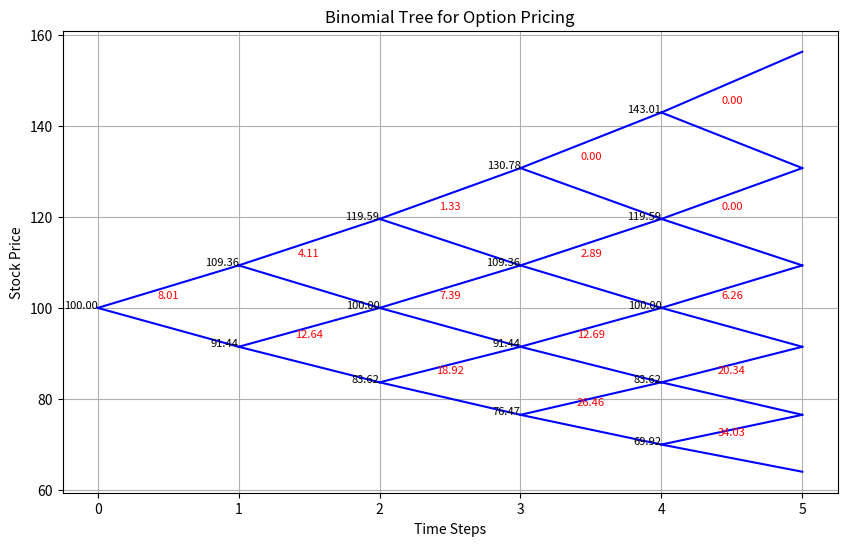

Python code for this plot:
# Pricing European Put Option

import matplotlib.pyplot as plt
import numpy as np


def binomial_option_pricing(S, K, T, r, sigma, n, option_type):
    delta_t = T / n
    u = np.exp(sigma * np.sqrt(delta_t))
    d = 1 / u
    p = (np.exp(r * delta_t) - d) / (u - d)

    stock_tree = np.zeros((n + 1, n + 1))
    option_tree = np.zeros((n + 1, n + 1))
    stock_tree[0, 0] = S

    for i in range(1, n + 1):
        stock_tree[i, 0] = stock_tree[i - 1, 0] * u
        for j in range(1, i + 1):
            stock_tree[i, j] = stock_tree[i - 1, j - 1] * d

    if option_type == "call":
        option_tree[-1, :] = np.maximum(0, stock_tree[-1, :] - K)
    elif option_type == "put":
        option_tree[-1, :] = np.maximum(0, K - stock_tree[-1, :])
    else:
        raise ValueError("Invalid option type. Please choose 'call' or 'put'.")

    for i in range(n - 1, -1, -1):
        for j in range(i + 1):
            option_tree[i, j] = np.exp(-r * delta_t) * (
                (1 - p) * option_tree[i + 1, j + 1] + p * option_tree[i + 1, j]
            )

    return option_tree[0, 0], stock_tree, option_tree


def plot_binomial_tree(stock_tree, option_tree):
    n = len(stock_tree) - 1
    plt.figure(figsize=(10, 6))

    for i in range(n):
        for j in range(i + 1):
            plt.plot([i, i + 1], [stock_tree[i, j], stock_tree[i + 1, j]], color="b")
            plt.plot(
                [i, i + 1], [stock_tree[i, j], stock_tree[i + 1, j + 1]], color="b"
            )
            plt.text(
                i,
                stock_tree[i, j],
                f"{stock_tree[i, j]:.2f}",
                ha="right",
                color="black",
                fontsize=8,
            )
            plt.text(
                i + 0.5,
                stock_tree[i, j] + 2,
                f"{option_tree[i, j]:.2f}",
                ha="center",
                color="red",
                fontsize=8,
            )
    plt.xlabel("Time Steps")
    plt.ylabel("Stock Price")
    plt.title("Binomial Tree for Option Pricing")
    plt.grid(True)
    plt.show()


# Example usage
initial_stock_price = 100
strike_price = 105
time_to_expiration = 1
risk_free_rate = 0.05
volatility = 0.2
time_steps = 5
option_type = "put"

option_price, stock_tree, option_tree = binomial_option_pricing(
    initial_stock_price,
    strike_price,
    time_to_expiration,
    risk_free_rate,
    volatility,
    time_steps,
    option_type,
)

print(f"The price of the European {option_type} option is: {option_price:.4f}")
plot_binomial_tree(stock_tree, option_tree)
